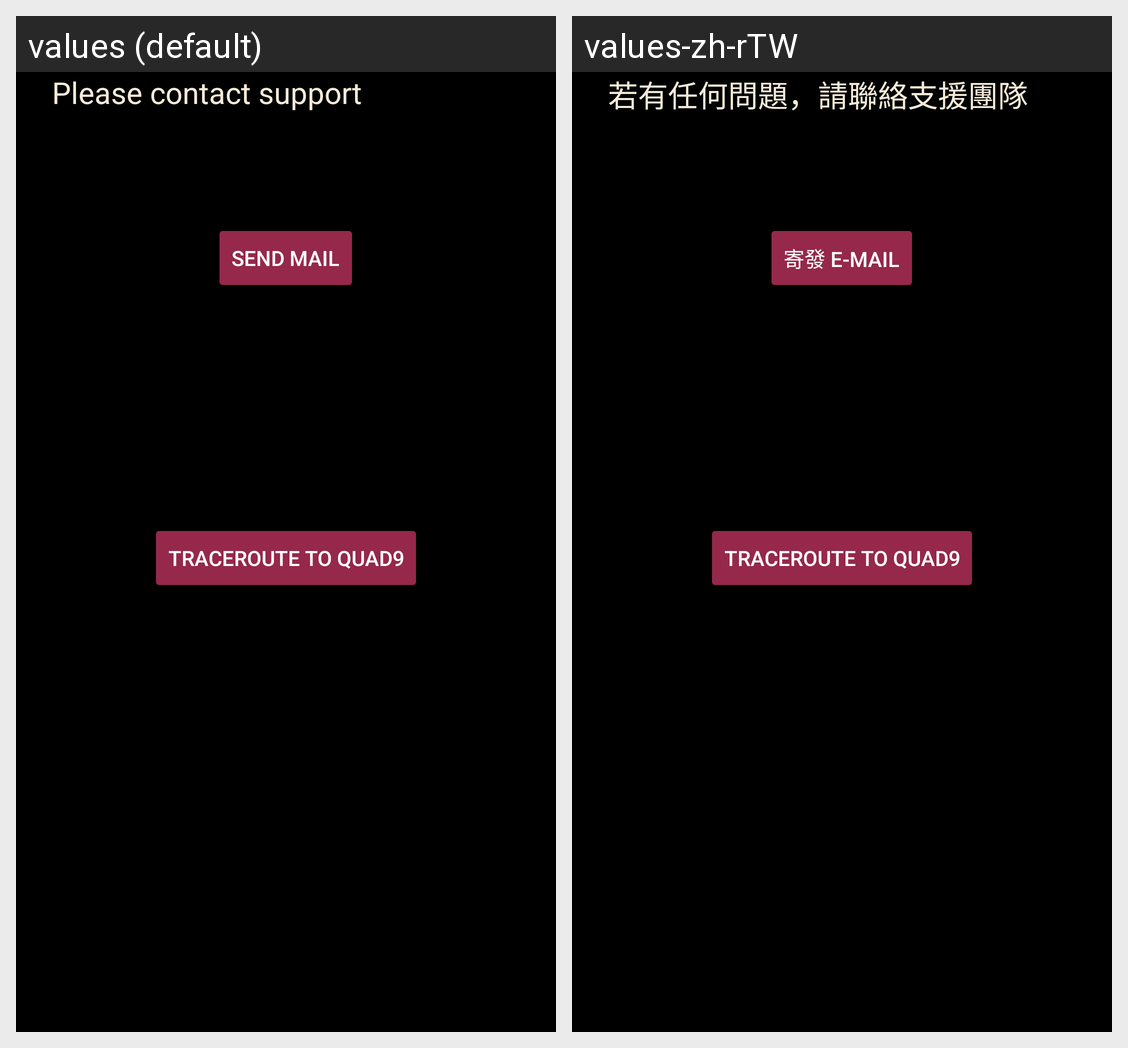

Strings drawn on this Android screen and how each of the app's shown locales translates them:
Android screen res/layout/fragment_support.xml rendered under 2 locales, left to right: values (default), values-zh-rTW. Device: Nexus 5 (rendered at 1080×1920; each locale shown at half size, 540×960, under a caption strip naming it); theme AppTheme.
Strings drawn on this screen, with the default value and each locale's value (text and hints the layout hard-codes, and strings that could not be matched under every locale, appear in the picture but are not listed):

support_content
  values: Please contact support
  values-zh-rTW: 若有任何問題，請聯絡支援團隊

btn_send_mail
  values: Send Mail
  values-zh-rTW: 寄發 e-mail

btn_gen_traceroute
  values: Traceroute to Quad9
  values-zh-rTW: Traceroute to Quad9  [not translated; the default value is used]
